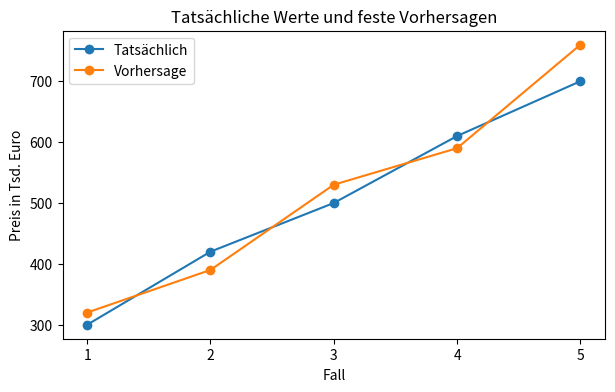
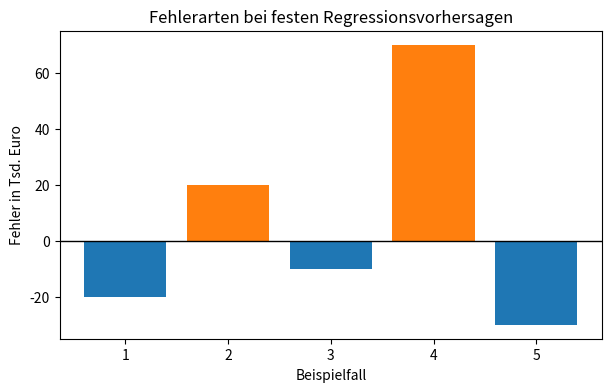
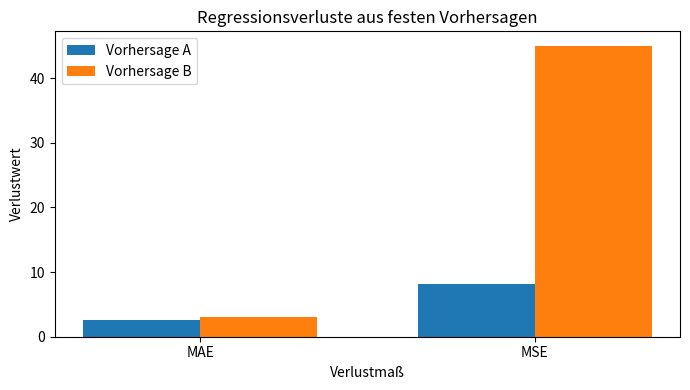
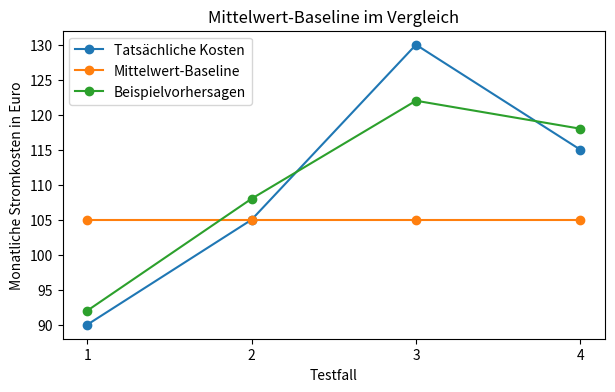
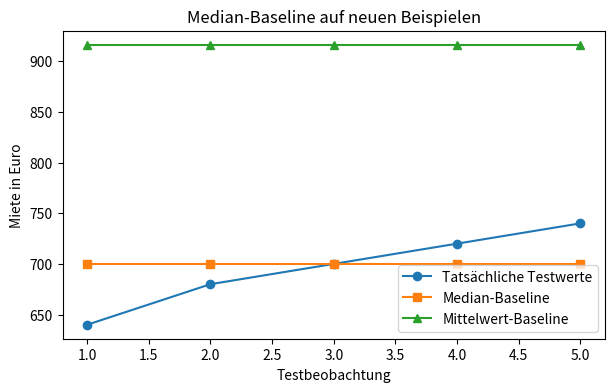
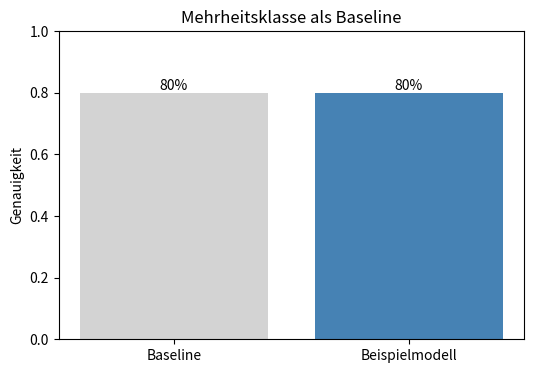
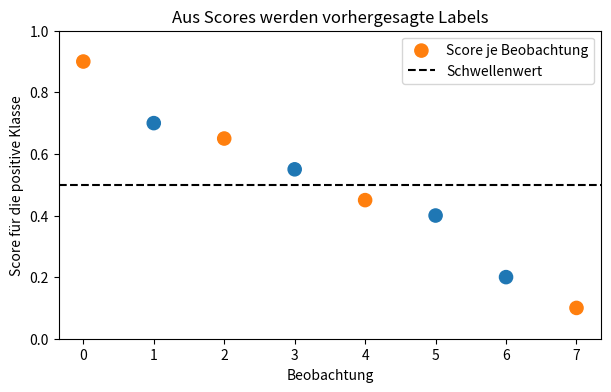
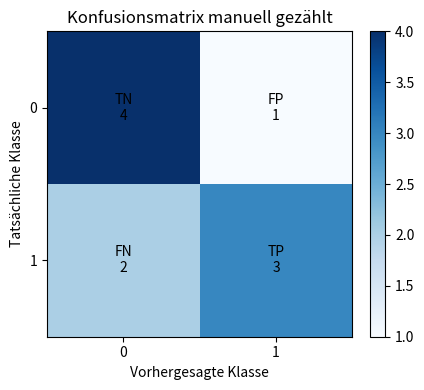
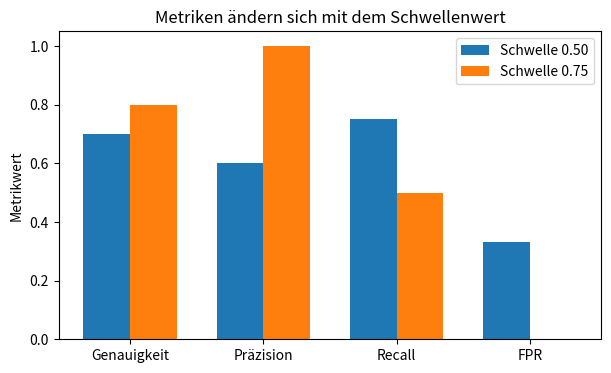

The matplotlib source for these figures, in order:
#@title Python-Code - Werte und Vorhersagen

# Wir vergleichen echte Werte mit festen Vorhersagen.
# Jeder Fehler entsteht aus einem passenden Wertepaar.
# Die Grafik zeigt Abweichungen und mittlere Verluste.

import numpy as np
import matplotlib.pyplot as plt

# Diese kleinen Daten stehen für fünf Wohnungen.
actual_prices = np.array([300, 420, 500, 610, 700], dtype=float)
predicted_prices = np.array([320, 390, 530, 590, 760], dtype=float)

# Beide Reihen müssen gleich lang sein.
if actual_prices.shape != predicted_prices.shape:
    raise ValueError("Tatsächliche Werte und Vorhersagen passen nicht zusammen.")

# Fehler sind Vorhersage minus tatsächlicher Wert.
errors = predicted_prices - actual_prices
absolute_errors = np.abs(errors)
squared_errors = errors ** 2

# Zwei einfache Verluste fassen alle Paarfehler zusammen.
mae = np.mean(absolute_errors)
mse = np.mean(squared_errors)

print("Fall | echt | vorhergesagt | Fehler")
for index in range(len(actual_prices)):
    print(
        f"{index + 1} | {actual_prices[index]:.0f} | "
        f"{predicted_prices[index]:.0f} | {errors[index]:+.0f} Tsd. Euro"
    )

print(f"MAE: {mae:.1f} Tsd. Euro")
print(f"MSE: {mse:.1f} quadrierte Tsd. Euro")

# Die Punkte zeigen, welche Werte paarweise verglichen werden.
fig, ax = plt.subplots(figsize=(7, 4))
case_numbers = np.arange(1, len(actual_prices) + 1)

ax.plot(case_numbers, actual_prices, marker="o", label="Tatsächlich")
ax.plot(case_numbers, predicted_prices, marker="o", label="Vorhersage")

ax.set_title("Tatsächliche Werte und feste Vorhersagen")
ax.set_xlabel("Fall")
ax.set_ylabel("Preis in Tsd. Euro")
ax.set_xticks(case_numbers)
ax.legend()

plt.show()



#@title Python-Code - Fehlerarten erkennen

# Dieses Beispiel zeigt Fehlerarten bei Regressionsvorhersagen.
# Wir vergleichen Richtung und Größe einzelner Fehler.
# Am Ende werden typische Fehlermuster sichtbar.

import numpy as np
import matplotlib.pyplot as plt

# Kleine Beispieldaten halten die Rechnung gut nachvollziehbar.
actual_prices = np.array([300, 350, 400, 450, 500], dtype=float)
predicted_prices = np.array([280, 370, 390, 520, 470], dtype=float)

# Gleiche Länge verhindert falsche Paarungen von Werten.
if actual_prices.shape != predicted_prices.shape:
    raise ValueError("Tatsächliche Werte und Vorhersagen müssen gleich lang sein.")

# Der Fehler behält die Richtung der Abweichung.
errors = predicted_prices - actual_prices
absolute_errors = np.abs(errors)

# Vorzeichen helfen beim Erkennen von Unter- und Überschätzung.
error_types = []
for error in errors:
    if error < 0:
        error_types.append("zu niedrig")
    elif error > 0:
        error_types.append("zu hoch")
    else:
        error_types.append("exakt")

# Diese Kennzahlen fassen Richtung und Größe zusammen.
mean_error = np.mean(errors)
mean_absolute_error = np.mean(absolute_errors)

print("Fall | Ist | Vorhersage | Fehler | Art")
for index in range(len(actual_prices)):
    print(
        f"{index + 1} | {actual_prices[index]:.0f} | "
        f"{predicted_prices[index]:.0f} | {errors[index]:+.0f} | "
        f"{error_types[index]}"
    )

print(f"Mittlerer Fehler: {mean_error:+.1f} Tsd. Euro")
print(f"Mittlerer absoluter Fehler: {mean_absolute_error:.1f} Tsd. Euro")

# Die Nulllinie trennt Überschätzung und Unterschätzung.
fig, ax = plt.subplots(figsize=(7, 4))
colors = np.where(errors >= 0, "tab:orange", "tab:blue")
ax.bar(range(1, len(errors) + 1), errors, color=colors)

ax.axhline(0, color="black", linewidth=1)
ax.set_title("Fehlerarten bei festen Regressionsvorhersagen")
ax.set_xlabel("Beispielfall")
ax.set_ylabel("Fehler in Tsd. Euro")
plt.show()



#@title Python-Code - Verluste berechnen

# Wir berechnen Verluste für feste Regressionsvorhersagen.
# Absolute und quadratische Fehler zeigen unterschiedliche Schwerpunkte.
# Die Ausgabe vergleicht zwei Vorhersagesätze verständlich.

import numpy as np
import pandas as pd
import matplotlib.pyplot as plt

# Diese Werte stehen für tatsächliche Lieferzeiten in Minuten.
actual_values = np.array([30, 45, 50, 60, 80], dtype=float)
prediction_a = np.array([32, 43, 55, 58, 78], dtype=float)
prediction_b = np.array([30, 45, 50, 60, 95], dtype=float)

# Gleiche Längen sind für paarweise Fehler notwendig.
if not (len(actual_values) == len(prediction_a) == len(prediction_b)):
    raise ValueError("Alle Reihen müssen gleich lang sein.")

# Fehler sind Vorhersage minus tatsächlicher Wert.
error_a = prediction_a - actual_values
error_b = prediction_b - actual_values

# Absolute Fehler ignorieren die Richtung der Abweichung.
absolute_a = np.abs(error_a)
absolute_b = np.abs(error_b)

# Quadratische Fehler bestrafen große Abweichungen stärker.
squared_a = error_a ** 2
squared_b = error_b ** 2

# Mittelwerte fassen die einzelnen Fehler zusammen.
mae_a = np.mean(absolute_a)
mae_b = np.mean(absolute_b)
mse_a = np.mean(squared_a)
mse_b = np.mean(squared_b)

# Eine kleine Tabelle zeigt die ersten Rechenschritte.
loss_table = pd.DataFrame(
    {
        "Ist": actual_values,
        "Vorhersage A": prediction_a,
        "Fehler A": error_a,
        "|Fehler A|": absolute_a,
        "Fehler A²": squared_a,
    }
)

print("Einzelwerte für Vorhersage A:")
print(loss_table.round(1).to_string(index=False))
print(f"MAE A: {mae_a:.1f} Minuten, MSE A: {mse_a:.1f}")
print(f"MAE B: {mae_b:.1f} Minuten, MSE B: {mse_b:.1f}")

# Das Balkendiagramm vergleicht beide Verlustmaße.
metric_names = ["MAE", "MSE"]
values_a = [mae_a, mse_a]
values_b = [mae_b, mse_b]

x_positions = np.arange(len(metric_names))
bar_width = 0.35

fig, ax = plt.subplots(figsize=(7, 4))
ax.bar(x_positions - bar_width / 2, values_a, bar_width, label="Vorhersage A")
ax.bar(x_positions + bar_width / 2, values_b, bar_width, label="Vorhersage B")

ax.set_title("Regressionsverluste aus festen Vorhersagen")
ax.set_xlabel("Verlustmaß")
ax.set_ylabel("Verlustwert")
ax.set_xticks(x_positions)

ax.set_xticklabels(metric_names)
ax.legend()
plt.tight_layout()
plt.show()



#@title Python-Code - Mittelwert als Baseline

# Diese Übung zeigt eine Mittelwert-Baseline.
# Wir vergleichen sie mit festen Beispielvorhersagen.
# Niedrigere Fehler zeigen die bessere Vorhersage.

import numpy as np
import matplotlib.pyplot as plt

# Kleine Trainingswerte liefern den konstanten Durchschnitt.
train_costs = np.array([82, 95, 101, 110, 117, 125], dtype=float)
mean_baseline = train_costs.mean()

# Testwerte simulieren neue Haushalte mit bekannten Kosten.
test_costs = np.array([90, 105, 130, 115], dtype=float)
baseline_predictions = np.full(test_costs.shape, mean_baseline)

# Diese festen Vorhersagen stehen für ein einfaches Beispielmodell.
model_predictions = np.array([92, 108, 122, 118], dtype=float)

# Die mittlere quadratische Abweichung bestraft große Fehler stärker.
baseline_mse = np.mean((test_costs - baseline_predictions) ** 2)
model_mse = np.mean((test_costs - model_predictions) ** 2)

# Eine kurze Prüfung verhindert unpassende Array-Längen.
if test_costs.shape != model_predictions.shape:
    raise ValueError("Testwerte und Vorhersagen müssen gleich lang sein.")

print(f"Trainingsmittelwert: {mean_baseline:.2f} Euro")
print(f"MSE der Mittelwert-Baseline: {baseline_mse:.2f}")
print(f"MSE der Beispielvorhersagen: {model_mse:.2f}")
print("Besser ist die Variante mit dem kleineren MSE.")

# Das Diagramm zeigt konstante und individuelle Vorhersagen.
case_numbers = np.arange(1, len(test_costs) + 1)
fig, ax = plt.subplots(figsize=(7, 4))

ax.plot(case_numbers, test_costs, marker="o", label="Tatsächliche Kosten")
ax.plot(case_numbers, baseline_predictions, marker="o", label="Mittelwert-Baseline")
ax.plot(case_numbers, model_predictions, marker="o", label="Beispielvorhersagen")

ax.set_title("Mittelwert-Baseline im Vergleich")
ax.set_xlabel("Testfall")
ax.set_ylabel("Monatliche Stromkosten in Euro")
ax.set_xticks(case_numbers)

ax.legend()
plt.show()



#@title Python-Code - Median als Baseline

# Wir vergleichen eine Median-Baseline mit Beispielvorhersagen.
# Der Median nutzt nur die Trainingszielwerte.
# Die Ausgabe zeigt faire Testverluste.

import numpy as np
import matplotlib.pyplot as plt

# Kleine Trainingsdaten enthalten einen deutlichen Ausreißer.
train_prices = np.array([620, 650, 670, 690, 710, 730, 760, 2500])
test_prices = np.array([640, 680, 700, 720, 740])

# Diese Prüfung verhindert leere oder unpassende Zielwerte.
if train_prices.size == 0 or test_prices.size == 0:
    raise ValueError("Trainings- und Testwerte dürfen nicht leer sein.")

# Die Baseline wird ausschließlich aus Trainingsdaten berechnet.
median_prediction = np.median(train_prices)
mean_prediction = np.mean(train_prices)

# Jede Testwohnung erhält dieselbe konstante Vorhersage.
median_predictions = np.full(test_prices.shape, median_prediction)
mean_predictions = np.full(test_prices.shape, mean_prediction)

# Eine einfache Beispielvorhersage nutzt leicht angepasste Werte.
example_predictions = np.array([650, 675, 705, 735, 755])

# MAE misst die durchschnittliche absolute Abweichung.
median_mae = np.mean(np.abs(test_prices - median_predictions))
mean_mae = np.mean(np.abs(test_prices - mean_predictions))
example_mae = np.mean(np.abs(test_prices - example_predictions))

print(f"Median aus Trainingsdaten: {median_prediction:.0f} Euro")
print(f"Mittelwert aus Trainingsdaten: {mean_prediction:.0f} Euro")
print(f"MAE Median-Baseline: {median_mae:.1f} Euro")
print(f"MAE Mittelwert-Baseline: {mean_mae:.1f} Euro")
print(f"MAE Beispielvorhersage: {example_mae:.1f} Euro")

# Das Diagramm zeigt echte Werte und konstante Baselines.
fig, ax = plt.subplots(figsize=(7, 4))
positions = np.arange(1, test_prices.size + 1)

ax.plot(positions, test_prices, marker="o", label="Tatsächliche Testwerte")
ax.plot(positions, median_predictions, marker="s", label="Median-Baseline")
ax.plot(positions, mean_predictions, marker="^", label="Mittelwert-Baseline")

ax.set_title("Median-Baseline auf neuen Beispielen")
ax.set_xlabel("Testbeobachtung")
ax.set_ylabel("Miete in Euro")
ax.legend()

plt.show()



#@title Python-Code - Mehrheitsklasse als Baseline

# Wir bauen eine einfache Mehrheitsklassen-Baseline.
# Die häufigste Klasse wird immer vorhergesagt.
# Der Vergleich zeigt Nutzen und Grenzen.

import numpy as np
import matplotlib.pyplot as plt

# Diese Zielwerte stehen für echte Klassenzugehörigkeiten.
true_labels = np.array([
    "bestanden", "bestanden", "bestanden", "bestanden",
    "bestanden", "bestanden", "bestanden", "nicht bestanden",
    "nicht bestanden", "bestanden"
])

# Diese Beispielvorhersagen stammen aus einem gedachten Modell.
model_predictions = np.array([
    "bestanden", "bestanden", "nicht bestanden", "bestanden",
    "bestanden", "bestanden", "bestanden", "nicht bestanden",
    "bestanden", "bestanden"
])

# Wir prüfen, ob beide Listen gleich lang sind.
if len(true_labels) != len(model_predictions):
    raise ValueError("Die Listen müssen gleich lang sein.")

# Die Mehrheitsklasse ist die häufigste Zielklasse.
classes, counts = np.unique(true_labels, return_counts=True)
majority_class = classes[np.argmax(counts)]

# Die Baseline sagt für jeden Fall dieselbe Klasse voraus.
baseline_predictions = np.full(len(true_labels), majority_class)

# Genauigkeit ist der Anteil korrekter Vorhersagen.
baseline_accuracy = np.mean(baseline_predictions == true_labels)
model_accuracy = np.mean(model_predictions == true_labels)

# Für die Minderheitsklasse betrachten wir zusätzlich die Trefferquote.
minority_class = classes[np.argmin(counts)]
minority_mask = true_labels == minority_class

# Diese Kennzahl zeigt, ob seltene Fälle erkannt werden.
baseline_minority_recall = np.mean(
    baseline_predictions[minority_mask] == minority_class
)
model_minority_recall = np.mean(model_predictions[minority_mask] == minority_class)

print(f"Mehrheitsklasse: {majority_class}")
print(f"Baseline-Genauigkeit: {baseline_accuracy:.0%}")
print(f"Modell-Genauigkeit: {model_accuracy:.0%}")
print(f"Baseline-Trefferquote für '{minority_class}': {baseline_minority_recall:.0%}")
print(f"Modell-Trefferquote für '{minority_class}': {model_minority_recall:.0%}")

# Das Balkendiagramm vergleicht Baseline und Modell.
labels = ["Baseline", "Beispielmodell"]
accuracies = [baseline_accuracy, model_accuracy]

fig, ax = plt.subplots(figsize=(6, 4))
ax.bar(labels, accuracies, color=["lightgray", "steelblue"])
ax.set_ylim(0, 1)

ax.set_ylabel("Genauigkeit")
ax.set_title("Mehrheitsklasse als Baseline")
ax.bar_label(ax.containers[0], labels=[f"{value:.0%}" for value in accuracies])
plt.show()



#@title Python-Code - Labels und Scores

# Dieses Beispiel trennt Labels und Scores.
# Ein Schwellenwert erzeugt vorhergesagte Klassen.
# Die Ausgabe zeigt manuelle Klassifikationsmetriken.

import numpy as np
import matplotlib.pyplot as plt

# Diese kleinen Daten bleiben vollständig überschaubar.
true_labels = np.array([1, 0, 1, 0, 1, 0, 0, 1])
scores = np.array([0.90, 0.70, 0.65, 0.55, 0.45, 0.40, 0.20, 0.10])

# Diese Prüfung verhindert unpassende Eingabelängen.
if true_labels.shape != scores.shape:
    raise ValueError("Labels und Scores müssen gleich lang sein.")

# Der Schwellenwert macht aus Scores harte Entscheidungen.
threshold = 0.50
predicted_labels = (scores >= threshold).astype(int)

# Diese Zählungen bilden die Konfusionsmatrix manuell.
tp = int(np.sum((true_labels == 1) & (predicted_labels == 1)))
fp = int(np.sum((true_labels == 0) & (predicted_labels == 1)))
tn = int(np.sum((true_labels == 0) & (predicted_labels == 0)))
fn = int(np.sum((true_labels == 1) & (predicted_labels == 0)))

# Diese Formeln vermeiden Division durch null.
accuracy = (tp + tn) / len(true_labels)
precision = tp / (tp + fp) if (tp + fp) > 0 else 0.0
recall = tp / (tp + fn) if (tp + fn) > 0 else 0.0

print(f"Schwellenwert: {threshold:.2f}")
print(f"Vorhergesagte Labels: {predicted_labels.tolist()}")
print(f"TP={tp}, FP={fp}, TN={tn}, FN={fn}")
print(f"Genauigkeit={accuracy:.2f}, Präzision={precision:.2f}, Sensitivität={recall:.2f}")

# Die Grafik zeigt Scores, Labels und Schwellenwert zusammen.
fig, ax = plt.subplots(figsize=(7, 4))
colors = np.where(true_labels == 1, "tab:orange", "tab:blue")

ax.scatter(range(len(scores)), scores, c=colors, s=90, label="Score je Beobachtung")
ax.axhline(threshold, color="black", linestyle="--", label="Schwellenwert")
ax.set_title("Aus Scores werden vorhergesagte Labels")
ax.set_xlabel("Beobachtung")

ax.set_ylabel("Score für die positive Klasse")
ax.set_ylim(0, 1)
ax.legend()
plt.show()



#@title Python-Code - Konfusionsmatrix verstehen

# Wir zählen Klassifikationsergebnisse Schritt für Schritt.
# Die vier Felder bilden die Konfusionsmatrix.
# Eine Grafik zeigt die gezählten Fehlerarten.

import numpy as np
import matplotlib.pyplot as plt

# Diese kleinen Listen sind unsere vollständigen Beispieldaten.
true_labels = np.array([1, 0, 1, 1, 0, 0, 1, 0, 1, 0])
predicted_labels = np.array([1, 0, 0, 1, 1, 0, 1, 0, 0, 0])

# Diese Prüfung verhindert unpassende Listenlängen.
if true_labels.shape != predicted_labels.shape:
    raise ValueError("Wahre und vorhergesagte Labels müssen gleich lang sein.")

# Die positive Klasse ist hier bewusst als Eins festgelegt.
positive_class = 1
negative_class = 0

# Jede Bedingung zählt genau eine Ergebnisart.
tp = int(np.sum((true_labels == positive_class) & (predicted_labels == positive_class)))
tn = int(np.sum((true_labels == negative_class) & (predicted_labels == negative_class)))

# Falsch positive und falsch negative Fälle sind unterschiedliche Fehler.
fp = int(np.sum((true_labels == negative_class) & (predicted_labels == positive_class)))
fn = int(np.sum((true_labels == positive_class) & (predicted_labels == negative_class)))

# Die Matrix ordnet Zeilen nach wahren Klassen.
confusion_matrix = np.array([[tn, fp], [fn, tp]])

# Kurze Ausgaben verbinden Begriffe mit Zahlen.
print("Positive Klasse: 1")
print(f"TN={tn}, FP={fp}, FN={fn}, TP={tp}")
print(f"Konfusionsmatrix: [[{tn}, {fp}], [{fn}, {tp}]]")

# Die Grafik macht die vier Felder sichtbar.
fig, ax = plt.subplots(figsize=(5, 4))
image = ax.imshow(confusion_matrix, cmap="Blues")

# Achsenbeschriftungen zeigen die Leserichtung der Matrix.
ax.set_title("Konfusionsmatrix manuell gezählt")
ax.set_xlabel("Vorhergesagte Klasse")
ax.set_ylabel("Tatsächliche Klasse")

# Die Klassenlabels bleiben bewusst einfach.
ax.set_xticks([0, 1])
ax.set_yticks([0, 1])
ax.set_xticklabels(["0", "1"])
ax.set_yticklabels(["0", "1"])

# Jede Zelle erhält ihren Namen und Zählwert.
cell_labels = np.array([["TN", "FP"], ["FN", "TP"]])
for row in range(2):
    for col in range(2):
        text = f"{cell_labels[row, col]}\n{confusion_matrix[row, col]}"
        ax.text(col, row, text, ha="center", va="center", color="black")

# Eine Farbskala hilft beim Vergleichen der Häufigkeiten.
fig.colorbar(image, ax=ax, fraction=0.046, pad=0.04)
plt.tight_layout()
plt.show()



#@title Python-Code - Passende Metriken wählen

# Dieses Beispiel vergleicht Metriken bei zwei Schwellenwerten.
# Es zeigt Zielkonflikte zwischen Recall und Präzision.
# Am Ende wird eine passende Metrik begründet.

import numpy as np
import matplotlib.pyplot as plt

# Kleine feste Daten machen die Rechnung gut nachvollziehbar.
true_labels = np.array([1, 1, 1, 1, 0, 0, 0, 0, 0, 0])
predicted_scores = np.array([0.95, 0.80, 0.55, 0.35, 0.70, 0.60, 0.45, 0.30, 0.20, 0.10])

# Diese Prüfung verhindert unpassende Eingaben für die Metriken.
if true_labels.shape != predicted_scores.shape:
    raise ValueError("Labels und Scores müssen gleich lang sein.")

# Zwei Schwellenwerte zeigen unterschiedliche fachliche Entscheidungen.
thresholds = [0.50, 0.75]
metric_rows = []

# Jede harte Entscheidung entsteht aus Score und Schwellenwert.
for threshold in thresholds:
    predicted_labels = (predicted_scores >= threshold).astype(int)
    tp = int(np.sum((true_labels == 1) & (predicted_labels == 1)))
    fp = int(np.sum((true_labels == 0) & (predicted_labels == 1)))

    fn = int(np.sum((true_labels == 1) & (predicted_labels == 0)))
    tn = int(np.sum((true_labels == 0) & (predicted_labels == 0)))
    accuracy = (tp + tn) / len(true_labels)
    precision = tp / (tp + fp) if (tp + fp) > 0 else 0.0

    recall = tp / (tp + fn) if (tp + fn) > 0 else 0.0
    false_positive_rate = fp / (fp + tn) if (fp + tn) > 0 else 0.0
    metric_rows.append([threshold, accuracy, precision, recall, false_positive_rate])

# Die Ausgabe bleibt kurz und fokussiert.
print("Schwelle | Genauigkeit | Präzision | Recall | Falsch-Positiv-Rate")
for row in metric_rows:
    print(f"{row[0]:.2f}     | {row[1]:.2f}        | {row[2]:.2f}      | {row[3]:.2f}   | {row[4]:.2f}")

# Die Empfehlung hängt vom fachlichen Fehlerkosten-Szenario ab.
print("Bei seltenen Krankheiten ist oft hoher Recall wichtiger.")
print("Bei teuren Fehlalarmen ist oft hohe Präzision wichtiger.")

# Die Grafik macht den Zielkonflikt sichtbar.
fig, ax = plt.subplots(figsize=(7, 4))
metric_names = ["Genauigkeit", "Präzision", "Recall", "FPR"]
x_positions = np.arange(len(metric_names))

# Balken vergleichen beide Schwellenwerte nebeneinander.
bar_width = 0.35
low_values = metric_rows[0][1:]
high_values = metric_rows[1][1:]

ax.bar(x_positions - bar_width / 2, low_values, bar_width, label="Schwelle 0.50")
ax.bar(x_positions + bar_width / 2, high_values, bar_width, label="Schwelle 0.75")
ax.set_xticks(x_positions, metric_names)

ax.set_ylim(0, 1.05)
ax.set_ylabel("Metrikwert")
ax.set_title("Metriken ändern sich mit dem Schwellenwert")
ax.legend()
plt.show()
